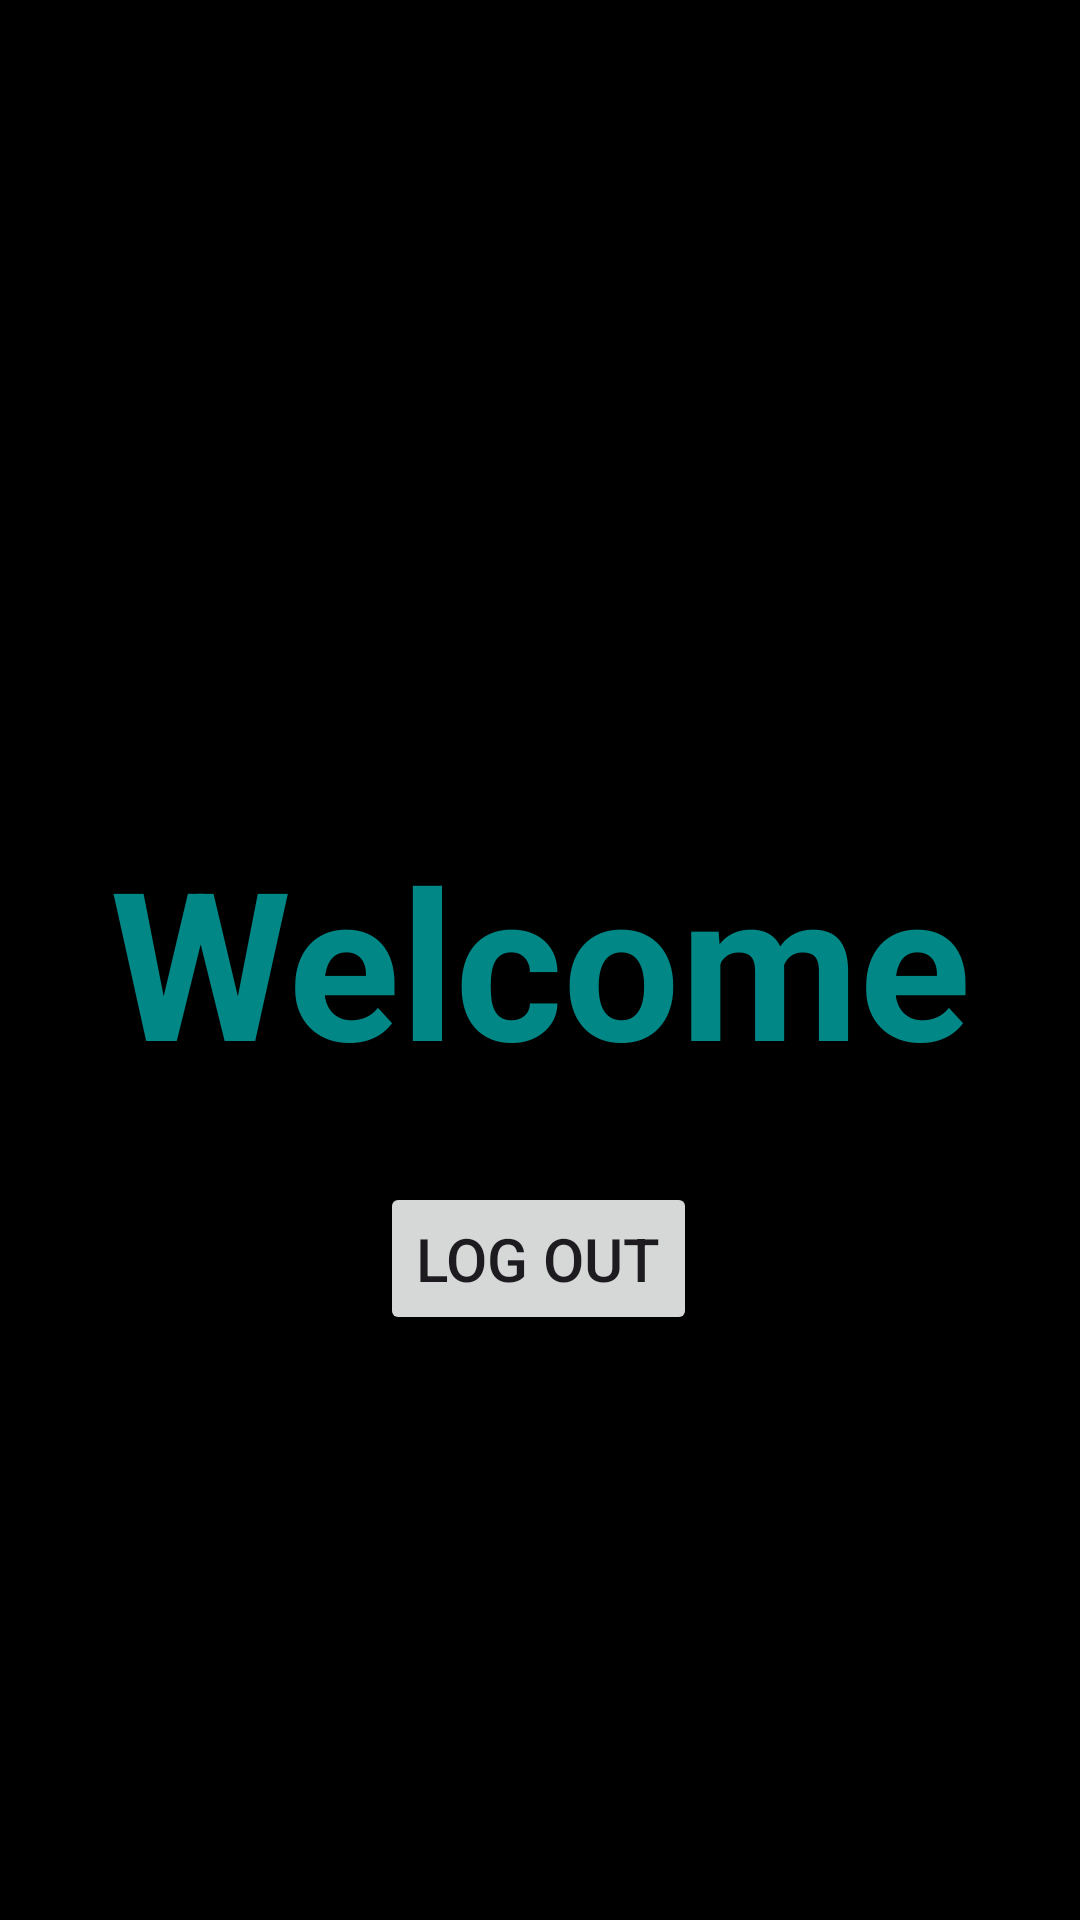

Here is an Android app screen rendered from its layout file. Give the layout XML and the strings, colors and styles it references.
<!-- AndroidManifest.xml: application theme Theme.LoginRegister -->
<!-- res/layout/activity_main.xml -->
<?xml version="1.0" encoding="utf-8"?>
<androidx.constraintlayout.widget.ConstraintLayout xmlns:android="http://schemas.android.com/apk/res/android"
    xmlns:app="http://schemas.android.com/apk/res-auto"
    xmlns:tools="http://schemas.android.com/tools"
    android:layout_width="match_parent"
    android:layout_height="match_parent"
    android:background="@color/black"
    tools:context=".MainActivity">

    <TextView
        android:id="@+id/textView"
        android:layout_width="wrap_content"
        android:layout_height="wrap_content"
        android:text="@string/welcome"
        android:textColor="@color/teal_700"
        android:textSize="69sp"
        android:textStyle="bold"
        app:layout_constraintBottom_toBottomOf="parent"
        app:layout_constraintEnd_toEndOf="parent"
        app:layout_constraintStart_toStartOf="parent"
        app:layout_constraintTop_toTopOf="parent" />


    <Button
        android:id="@+id/logout"
        android:layout_width="wrap_content"
        android:layout_height="wrap_content"
        android:layout_marginTop="28dp"
        android:padding="12dp"
        android:text="@string/log_out"
        android:textSize="20sp"
        app:cornerRadius="15dp"
        app:layout_constraintEnd_toEndOf="parent"
        app:layout_constraintHorizontal_bias="0.498"
        app:layout_constraintStart_toStartOf="parent"
        app:layout_constraintTop_toBottomOf="@+id/textView" />

</androidx.constraintlayout.widget.ConstraintLayout>
<!-- resources referenced by this layout -->
<resources>
  <string name="log_out">Log Out</string>
  <string name="welcome">Welcome</string>
  <style name="Theme.LoginRegister" parent="Base.Theme.LoginRegister" />
  <style name="Base.Theme.LoginRegister" parent="Theme.Material3.DayNight.NoActionBar">
         <item name="colorPrimary">@color/purple_500</item>
          <item name="colorPrimaryVariant">@color/black</item>
          <item name="colorOnPrimary">@color/white</item>
          <item name="colorSecondary">@color/teal_200</item>
          <item name="colorSecondaryVariant">@color/teal_700</item>
          <item name="colorOnSecondary">@color/black</item>
          <item name="android:statusBarColor">?attr/colorPrimaryVariant</item>
  
      </style>
  <!-- not gathered from this repository: default colours our renderer supplied (Android Studio template values) -->
  <color name="purple_500">#FF6200EE</color>
  <color name="teal_200">#FF03DAC5</color>
  <color name="teal_700">#FF018786</color>
  <color name="black">#FF000000</color>
  <color name="white">#FFFFFFFF</color>
</resources>
